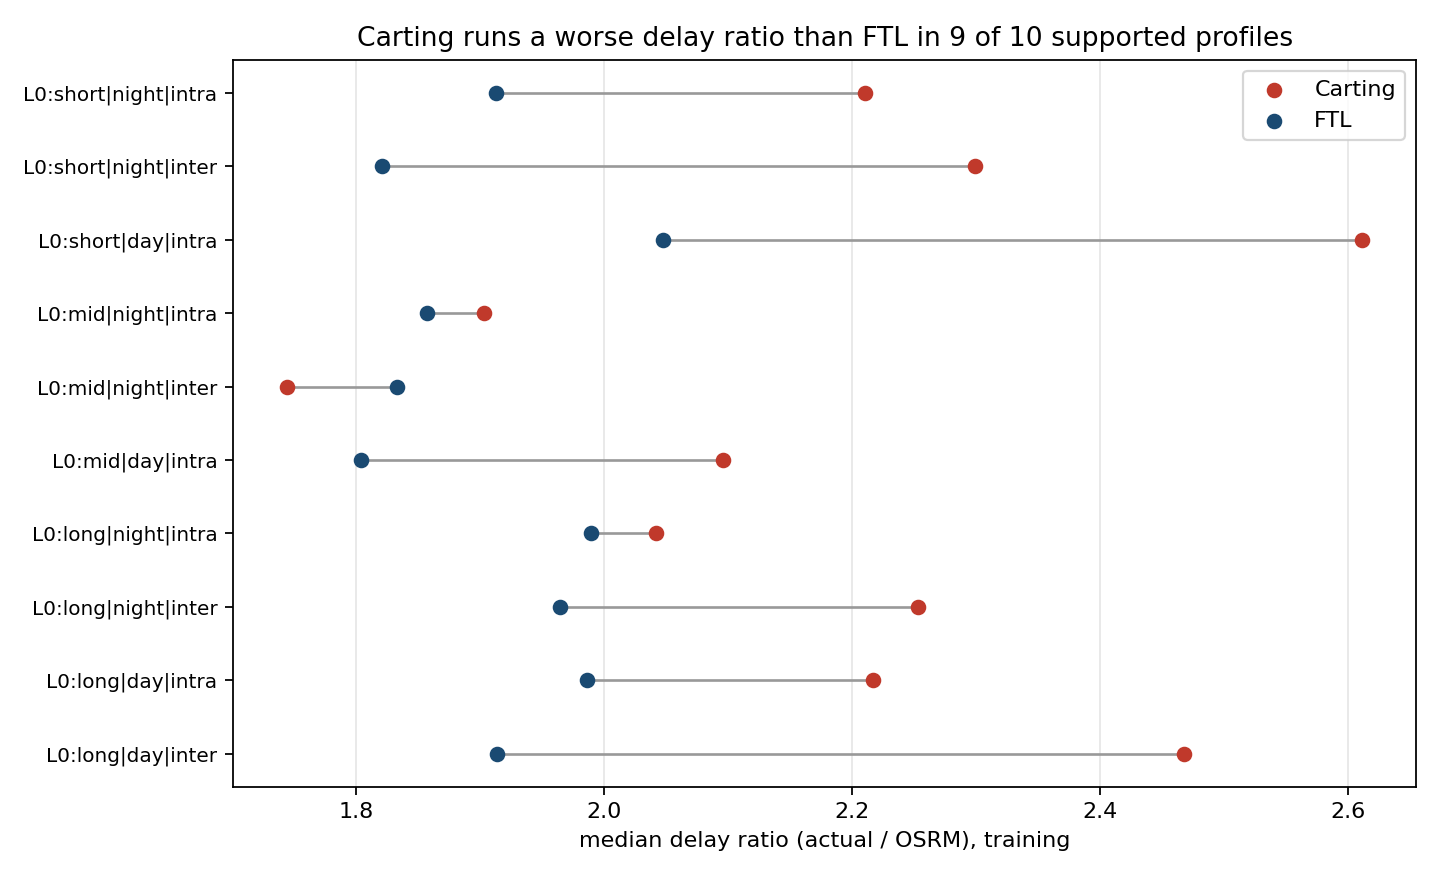

Values plotted in this chart, from the file beside it:
cell, n_ftl, n_carting, ratio_ftl, ratio_carting, min_ftl, min_carting, dt_raw_min, osrm_med, dt_star_min, cf_dt_min, n_test_legs, breakeven_kg
L0:long|day|inter, 885, 46, 1.914, 2.467, 447.0, 219.0, -228.0, 211.0, 116.9, 0.0, 308, 1974
L0:long|day|intra, 1318, 288, 1.986, 2.217, 211.0, 183.0, -28.0, 98.0, 22.61, 0.0, 509, 1995
L0:long|night|inter, 1178, 113, 1.965, 2.253, 662.5, 222.0, -440.5, 286.0, 82.55, 0.0, 452, 1982
L0:long|night|intra, 2001, 487, 1.99, 2.042, 170.0, 153.0, -17.0, 82.0, 4.298, 0.0, 867, 1999
L0:mid|day|intra, 726, 782, 1.804, 2.096, 80.5, 89.0, 8.5, 40.0, 11.68, 0.0, 589, 1997
L0:mid|night|inter, 184, 384, 1.833, 1.745, 79.5, 88.0, 8.5, 44.0, -3.891, 0.0, 194, 2001
L0:mid|night|intra, 2378, 1609, 1.857, 1.903, 75.0, 76.0, 1.0, 39.0, 1.797, 0.0, 1647, 2000
L0:short|day|intra, 284, 1378, 2.048, 2.611, 49.0, 50.0, 1.0, 20.0, 11.27, 0.0, 731, 1997
L0:short|night|inter, 67, 108, 1.821, 2.299, 47.0, 50.0, 3.0, 24.0, 11.46, 0.0, 75, 1997
L0:short|night|intra, 1271, 3121, 1.913, 2.211, 44.0, 43.0, -1.0, 21.0, 6.247, 0.0, 1926, 1999
